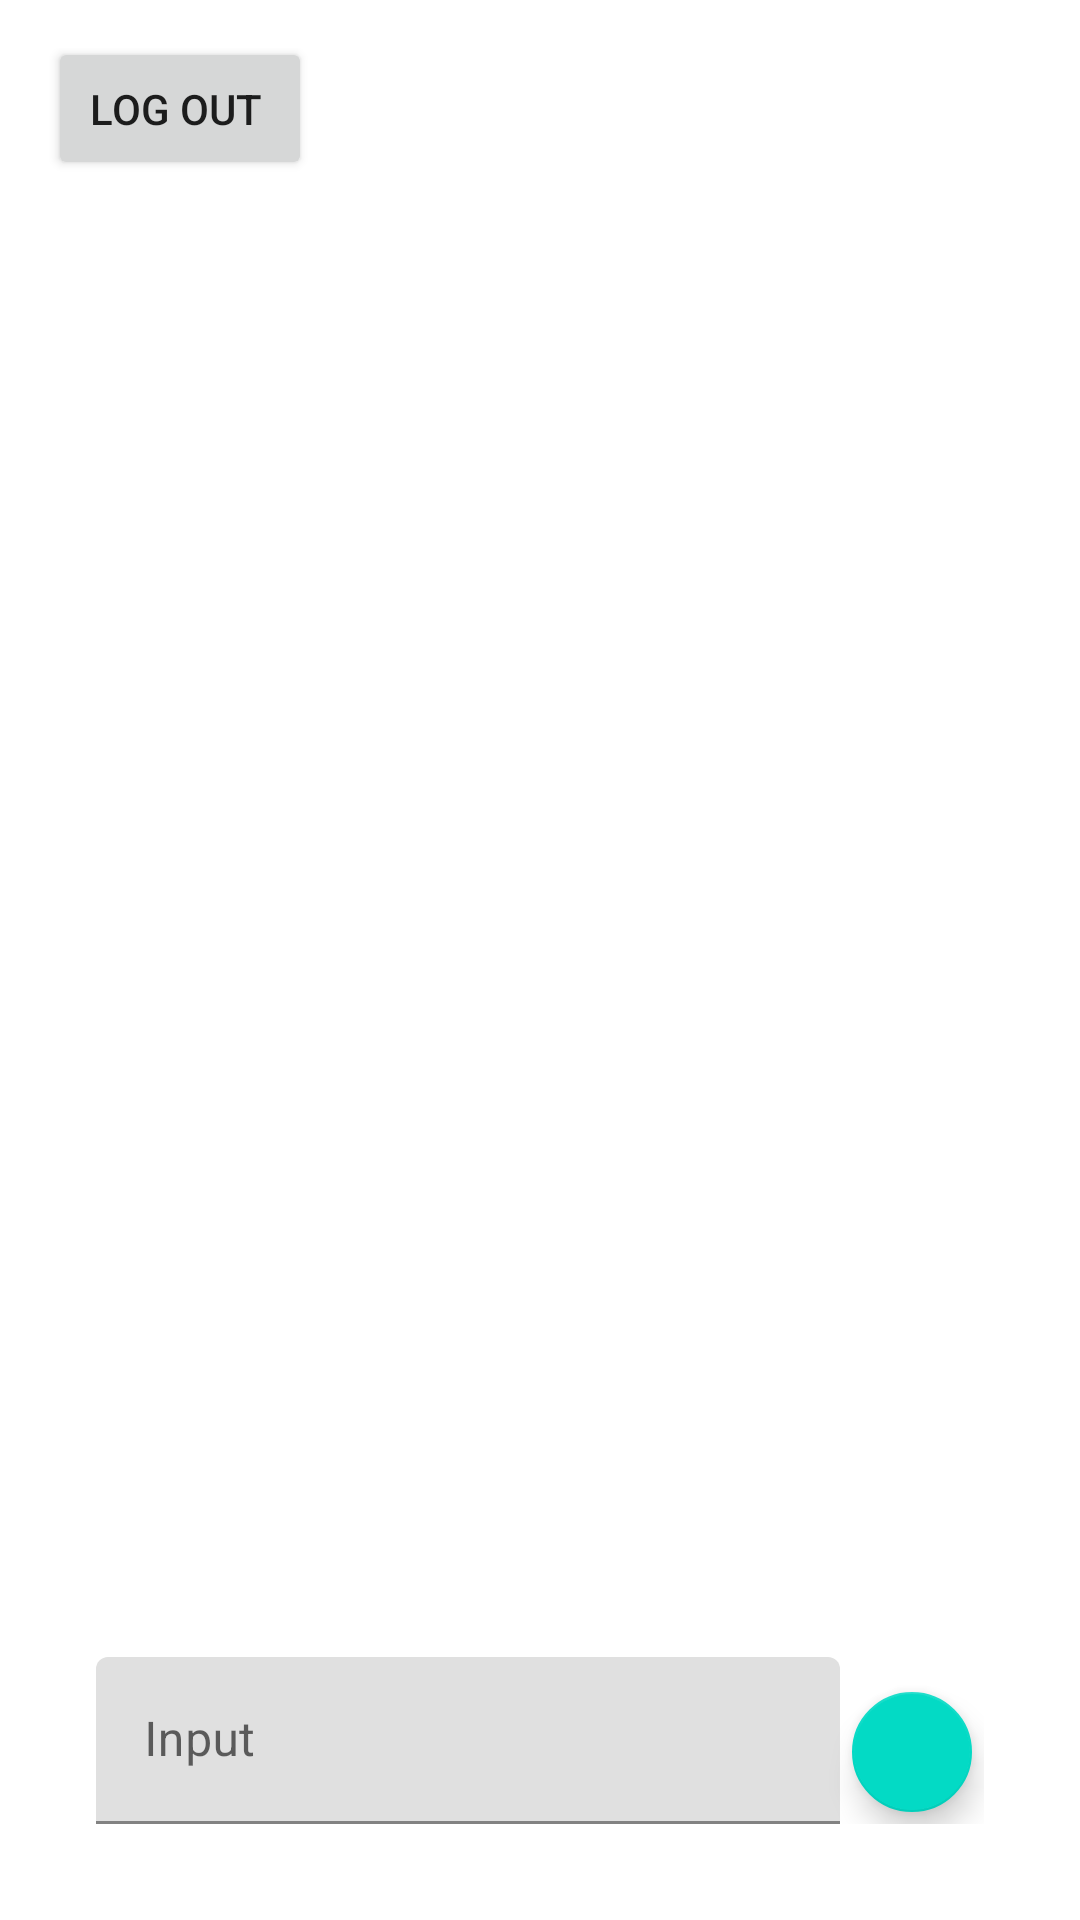

Here is an Android app screen rendered from its layout file. Give the layout XML and the strings, colors and styles it references.
<!-- AndroidManifest.xml: application theme Theme.Firebase_Chat_App_AGM -->
<!-- res/layout/activity_main.xml -->
<?xml version="1.0" encoding="utf-8"?>
<androidx.constraintlayout.widget.ConstraintLayout xmlns:android="http://schemas.android.com/apk/res/android"
    xmlns:app="http://schemas.android.com/apk/res-auto"
    xmlns:tools="http://schemas.android.com/tools"
    android:layout_width="match_parent"
    android:layout_height="match_parent"
    android:paddingLeft="16dp"
    android:paddingTop="16dp"
    android:paddingRight="16dp"
    android:paddingBottom="16dp"
    tools:context="com.cs315.firebasetestapplication.MainActivity" >

    <Button
        android:id="@+id/button2"
        android:layout_width="wrap_content"
        android:layout_height="wrap_content"
        android:layout_marginTop="16dp"
        android:text="LOG OUT "
        app:layout_constraintBottom_toTopOf="@+id/activity_main"
        app:layout_constraintTop_toTopOf="parent"
        tools:layout_editor_absoluteX="32dp" />

    <RelativeLayout
        android:id="@+id/activity_main"
        android:layout_width="match_parent"
        android:layout_height="match_parent"
        android:layout_marginTop="24dp"
        android:paddingLeft="16dp"
        android:paddingTop="16dp"
        android:paddingRight="16dp"
        android:paddingBottom="16dp"
        app:layout_constraintEnd_toEndOf="parent"
        app:layout_constraintStart_toStartOf="parent"
        app:layout_constraintTop_toTopOf="parent"
        tools:context="com.cs315.firebasetestapplication.MainActivity">

        <com.google.android.material.floatingactionbutton.FloatingActionButton
            android:id="@+id/fab"
            android:layout_width="wrap_content"
            android:layout_height="wrap_content"
            android:layout_alignParentEnd="true"
            android:layout_alignParentBottom="true"
            android:clickable="true"
            android:src="@drawable/ic_launcher_background"
            android:tint="@android:color/white"
            app:fabSize="mini" />

        <com.google.android.material.textfield.TextInputLayout
            android:layout_width="match_parent"
            android:layout_height="wrap_content"
            android:layout_alignParentStart="true"
            android:layout_alignParentBottom="true"
            android:layout_toLeftOf="@id/fab">

            <EditText
                android:id="@+id/input"
                android:inputType="textAutoCorrect"
                android:layout_width="match_parent"
                android:layout_height="wrap_content"
                android:hint="Input" />
        </com.google.android.material.textfield.TextInputLayout>

        <ListView
            android:id="@+id/list_of_messages"
            android:layout_width="match_parent"
            android:layout_height="match_parent"
            android:layout_above="@id/fab"
            android:layout_alignParentStart="true"
            android:layout_alignParentTop="true"
            android:layout_marginBottom="16dp"
            android:divider="@android:color/transparent"
            android:transcriptMode="alwaysScroll"
            android:stackFromBottom="true"
            android:dividerHeight="16dp" />

    </RelativeLayout>
</androidx.constraintlayout.widget.ConstraintLayout>
<!-- resources referenced by this layout -->
<resources>
  <style name="Theme.Firebase_Chat_App_AGM" parent="Theme.MaterialComponents.DayNight.DarkActionBar">
          
          <item name="colorPrimary">@color/purple_500</item>
          <item name="colorPrimaryVariant">@color/purple_700</item>
          <item name="colorOnPrimary">@color/white</item>
          
          <item name="colorSecondary">@color/teal_200</item>
          <item name="colorSecondaryVariant">@color/teal_700</item>
          <item name="colorOnSecondary">@color/black</item>
          
          <item name="android:statusBarColor">?attr/colorPrimaryVariant</item>
          
      </style>
  <!-- not gathered from this repository: default colours our renderer supplied (Android Studio template values) -->
  <color name="purple_500">#FF6200EE</color>
  <color name="purple_700">#FF3700B3</color>
  <color name="teal_200">#FF03DAC5</color>
  <color name="teal_700">#FF018786</color>
  <color name="black">#FF000000</color>
  <color name="white">#FFFFFFFF</color>
</resources>
